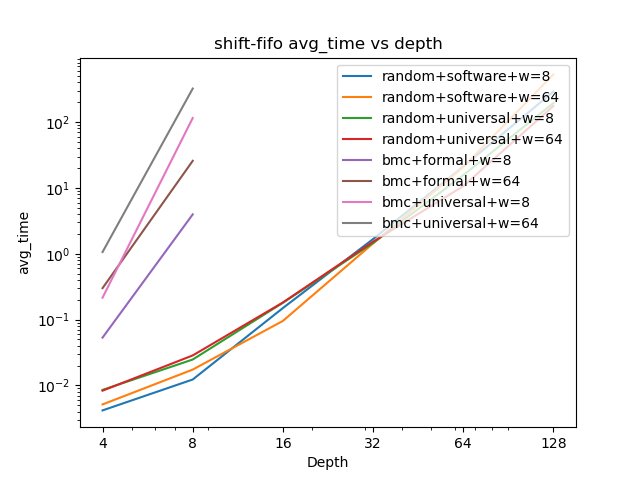

The file beside this chart, header and first rows:
x, random+software+w_8, random+software+w_64, random+universal+w_8, random+universal+w_64, bmc+formal+w_8, bmc+formal+w_64, bmc+universal+w_8, bmc+universal+w_64
4, 0.004159, 0.005127, 0.008516, 0.008297, 0.05308, 0.2998, 0.2148, 1.061
8, 0.01226, 0.01734, 0.02468, 0.02847, 3.961, 25.78, 115.3, 323.2
16, 0.1494, 0.09528, 0.1797, 0.1816, , , , 
32, 1.67, 1.435, 1.459, 1.524, , , , 
64, 21.19, 20.75, 15.61, 10.63, , , , 
128, 290.8, 530.7, 194.9, 176, , , , 
